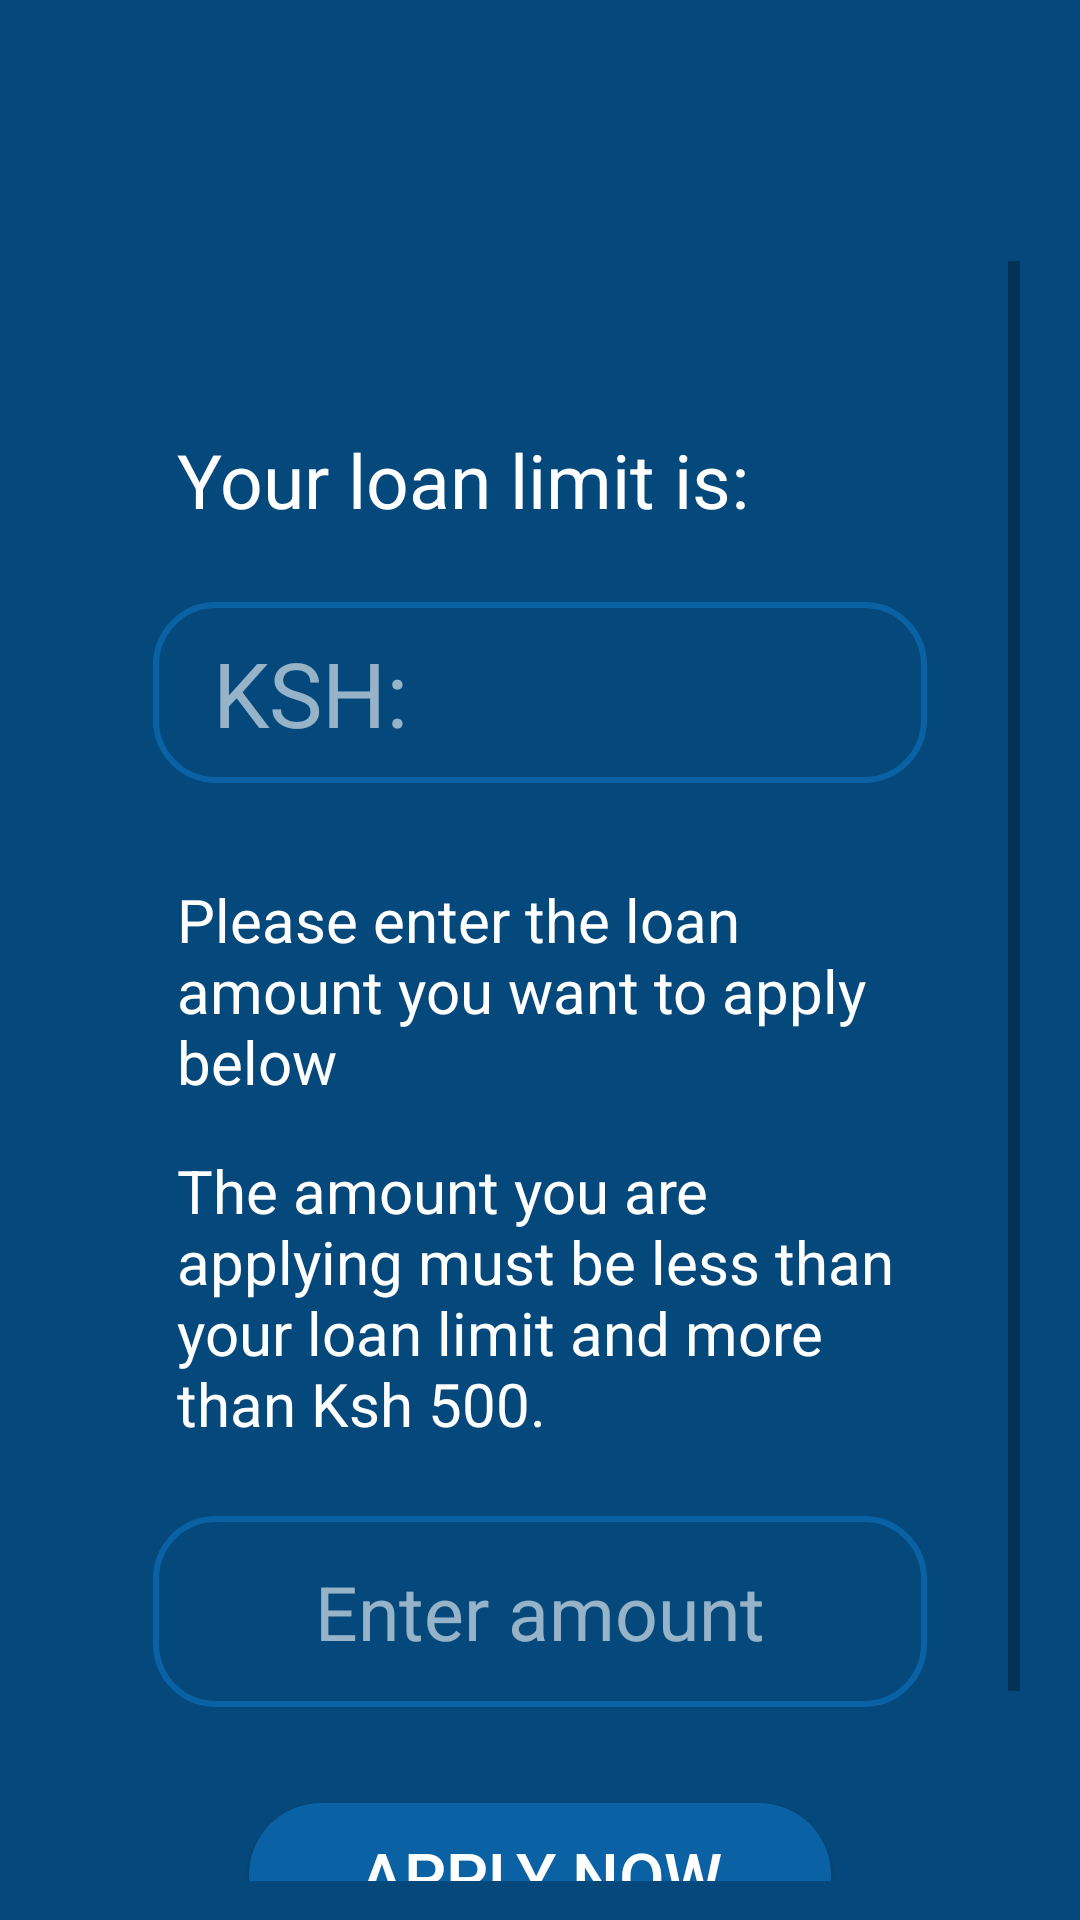

Produce the Android XML layout that renders to this screen, including the resource entries it uses.
<!-- AndroidManifest.xml: application theme Theme.Kenyan3 -->
<!-- res/layout/activity_limitare_il_gioco_mentale.xml -->
<?xml version="1.0" encoding="utf-8"?>
<androidx.constraintlayout.widget.ConstraintLayout xmlns:android="http://schemas.android.com/apk/res/android"
    xmlns:app="http://schemas.android.com/apk/res-auto"
    xmlns:tools="http://schemas.android.com/tools"
    android:layout_width="match_parent"
    android:layout_height="match_parent"
    android:background="@color/oxfordblue"
    tools:context=".limitare_il_gioco_mentale">

    <ImageView
        android:id="@+id/imageView5gg"
        android:layout_width="wrap_content"
        android:layout_height="wrap_content"
        android:layout_marginTop="50dp"
        app:layout_constraintBottom_toBottomOf="parent"
        app:layout_constraintEnd_toEndOf="parent"
        app:layout_constraintStart_toStartOf="parent"
        app:layout_constraintTop_toTopOf="parent"
        app:layout_constraintVertical_bias="0.0"
        app:srcCompat="@mipmap/ic_launcher" />

    <ScrollView
        android:layout_width="0dp"
        android:layout_height="0dp"
        android:layout_marginStart="15dp"
        android:layout_marginTop="32dp"
        android:layout_marginEnd="15dp"
        android:layout_marginBottom="8dp"
        android:padding="5dp"
        android:background="@drawable/scrollview_shape"
        app:layout_constraintBottom_toBottomOf="parent"
        app:layout_constraintEnd_toEndOf="parent"
        app:layout_constraintStart_toStartOf="parent"
        app:layout_constraintTop_toBottomOf="@+id/imageView5gg"
        app:layout_constraintVertical_bias="0.0">

        <androidx.constraintlayout.widget.ConstraintLayout
            android:layout_width="match_parent"
            android:layout_height="wrap_content"
            android:orientation="vertical">


            <ScrollView
                android:id="@+id/scrollView3"
                android:layout_width="0dp"
                android:layout_height="wrap_content"
                android:layout_marginStart="15dp"
                android:layout_marginTop="32dp"
                android:layout_marginEnd="15dp"
                android:layout_marginBottom="24dp"
                android:background="@drawable/scrollview_shape"
                android:backgroundTint="#10ffffff"
                app:layout_constraintBottom_toBottomOf="parent"
                app:layout_constraintEnd_toEndOf="parent"
                app:layout_constraintHorizontal_bias="1.0"
                app:layout_constraintStart_toStartOf="parent"
                app:layout_constraintTop_toTopOf="parent"
                app:layout_constraintVertical_bias="0.0">

                <androidx.constraintlayout.widget.ConstraintLayout
                    android:layout_width="match_parent"
                    android:layout_height="wrap_content"
                    android:orientation="vertical">

                    <TextView
                        android:id="@+id/textView26jk"
                        android:layout_width="0dp"
                        android:layout_height="wrap_content"
                        android:layout_marginStart="24dp"
                        android:layout_marginTop="24dp"
                        android:layout_marginEnd="24dp"
                        android:text="Your loan limit is:"
                        android:textColor="#FFFFFF"
                        android:textSize="25sp"
                        app:layout_constraintBottom_toBottomOf="parent"
                        app:layout_constraintEnd_toEndOf="parent"
                        app:layout_constraintHorizontal_bias="0.0"
                        app:layout_constraintStart_toStartOf="parent"
                        app:layout_constraintTop_toTopOf="parent"
                        app:layout_constraintVertical_bias="0.0" />

                    <TextView
                        android:id="@+id/limit_limit"
                        android:layout_width="0dp"
                        android:layout_height="wrap_content"
                        android:layout_marginStart="16dp"
                        android:layout_marginTop="24dp"
                        android:layout_marginEnd="16dp"
                        android:background="@drawable/input_bg"
                        android:hint="KSH:"
                        android:paddingLeft="20dp"
                        android:paddingTop="10dp"
                        android:paddingBottom="10dp"
                        android:paddingRight="10dp"
                        android:textColor="@color/white"
                        android:textColorHint="#95ffffff"
                        android:textSize="30sp"
                        app:layout_constraintBottom_toBottomOf="parent"
                        app:layout_constraintEnd_toEndOf="parent"
                        app:layout_constraintHorizontal_bias="0.0"
                        app:layout_constraintStart_toStartOf="parent"
                        app:layout_constraintTop_toBottomOf="@+id/textView26jk"
                        app:layout_constraintVertical_bias="0.0" />

                    <EditText
                        android:id="@+id/loan_amount"
                        android:layout_width="0dp"
                        android:layout_height="wrap_content"
                        android:layout_marginTop="24dp"
                        android:layout_marginBottom="70dp"
                        android:background="@drawable/input_bg"
                        android:gravity="center"
                        android:hint="Enter amount"
                        android:inputType="number"
                        android:padding="15dp"
                        android:textColor="@color/white"
                        android:textColorHint="#95ffffff"
                        android:textSize="25sp"
                        app:layout_constraintBottom_toBottomOf="parent"
                        app:layout_constraintEnd_toEndOf="@+id/limit_limit"
                        app:layout_constraintStart_toStartOf="@+id/limit_limit"
                        app:layout_constraintTop_toBottomOf="@+id/textView19"
                        app:layout_constraintVertical_bias="0.0" />

                    <TextView
                        android:id="@+id/textView38xc"
                        android:layout_width="0dp"
                        android:layout_height="wrap_content"
                        android:layout_marginTop="32dp"
                        android:text="Please enter the loan amount you want to apply below"
                        android:textColor="@color/white"
                        android:textSize="20sp"
                        app:layout_constraintBottom_toBottomOf="parent"
                        app:layout_constraintEnd_toEndOf="@+id/textView26jk"
                        app:layout_constraintHorizontal_bias="0.0"
                        app:layout_constraintStart_toStartOf="@+id/textView26jk"
                        app:layout_constraintTop_toBottomOf="@+id/limitcheck"
                        app:layout_constraintVertical_bias="0.0" />

                    <Button
                        android:id="@+id/limitcheck"
                        android:layout_width="0dp"
                        android:layout_height="wrap_content"
                        android:layout_marginStart="32dp"
                        android:layout_marginTop="32dp"
                        android:layout_marginEnd="32dp"
                        android:background="@drawable/button_bg"
                        android:paddingLeft="20dp"
                        android:paddingRight="20dp"
                        android:text="Check Limit"
                        android:textColor="@color/white"
                        android:textSize="22sp"
                        android:visibility="gone"
                        app:layout_constraintBottom_toBottomOf="parent"
                        app:layout_constraintEnd_toEndOf="@+id/limit_limit"
                        app:layout_constraintStart_toStartOf="@+id/limit_limit"
                        app:layout_constraintTop_toBottomOf="@+id/limit_limit"
                        app:layout_constraintVertical_bias="0.0" />

                    <Button
                        android:id="@+id/limitapply"
                        android:layout_width="0dp"
                        android:layout_height="wrap_content"
                        android:layout_marginStart="32dp"
                        android:layout_marginTop="32dp"
                        android:layout_marginEnd="32dp"
                        android:layout_marginBottom="32dp"
                        android:background="@drawable/button_bg"
                        android:paddingLeft="20dp"
                        android:paddingRight="20dp"
                        android:text="Apply Now"
                        android:textColor="@color/white"
                        android:textSize="22sp"
                        app:layout_constraintBottom_toBottomOf="parent"
                        app:layout_constraintEnd_toEndOf="@+id/loan_amount"
                        app:layout_constraintStart_toStartOf="@+id/loan_amount"
                        app:layout_constraintTop_toBottomOf="@+id/loan_amount"
                        app:layout_constraintVertical_bias="0.0" />

                    <TextView
                        android:id="@+id/textView18"
                        android:layout_width="wrap_content"
                        android:layout_height="wrap_content"
                        android:layout_marginBottom="8dp"
                        android:text="(Click on the button below to check limit)"
                        android:textColor="@color/white"
                        android:textSize="15sp"
                        android:textStyle="italic"
                        android:visibility="gone"
                        app:layout_constraintBottom_toTopOf="@+id/limitcheck"
                        app:layout_constraintEnd_toEndOf="@+id/limit_limit"
                        app:layout_constraintStart_toStartOf="@+id/limit_limit"
                        app:layout_constraintTop_toTopOf="parent"
                        app:layout_constraintVertical_bias="1.0" />

                    <TextView
                        android:id="@+id/textView19"
                        android:layout_width="0dp"
                        android:layout_height="wrap_content"
                        android:layout_marginTop="16dp"
                        android:text="The amount you are applying must be less than your loan limit and more than Ksh 500."
                        android:textColor="@color/white"
                        android:textSize="20sp"
                        app:layout_constraintBottom_toBottomOf="parent"
                        app:layout_constraintEnd_toEndOf="@+id/textView38xc"
                        app:layout_constraintStart_toStartOf="@+id/textView38xc"
                        app:layout_constraintTop_toBottomOf="@+id/textView38xc"
                        app:layout_constraintVertical_bias="0.0" />

                </androidx.constraintlayout.widget.ConstraintLayout>

            </ScrollView>


        </androidx.constraintlayout.widget.ConstraintLayout>
    </ScrollView>

</androidx.constraintlayout.widget.ConstraintLayout>
<!-- resources referenced by this layout -->
<resources>
  <color name="oxfordblue">#05497c</color>
  <color name="white">#FFFFFFFF</color>
  <!-- drawable button_bg (drawable) -->
  <?xml version="1.0" encoding="utf-8"?>
  <shape xmlns:android="http://schemas.android.com/apk/res/android">
  
      <solid android:color="@color/button"/>
      <corners android:radius="50dp"/>
  
  </shape>
  <!-- drawable input_bg (drawable) -->
  <?xml version="1.0" encoding="utf-8"?>
  <shape xmlns:android="http://schemas.android.com/apk/res/android">
  
      <stroke android:color="@color/button" android:width="2dp"/>
      <corners android:radius="20dp"/>
  
  </shape>
  <style name="Theme.Kenyan3" parent="Theme.AppCompat.Light.NoActionBar">
          
          <item name="colorPrimary">@color/purple_500</item>
          <item name="colorPrimaryVariant">@color/purple_700</item>
          <item name="colorOnPrimary">@color/white</item>
          
          <item name="colorSecondary">@color/teal_200</item>
          <item name="colorSecondaryVariant">@color/teal_700</item>
          <item name="colorOnSecondary">@color/black</item>
          
          <item name="android:statusBarColor">?attr/colorPrimaryVariant</item>
          
      </style>
  <color name="button">#0a62a5</color>
  <color name="purple_500">#1B5299</color>
  <color name="purple_700">#05497c</color>
  <color name="teal_200">#FF03DAC5</color>
  <color name="teal_700">#FF018786</color>
  <color name="black">#FF000000</color>
</resources>
